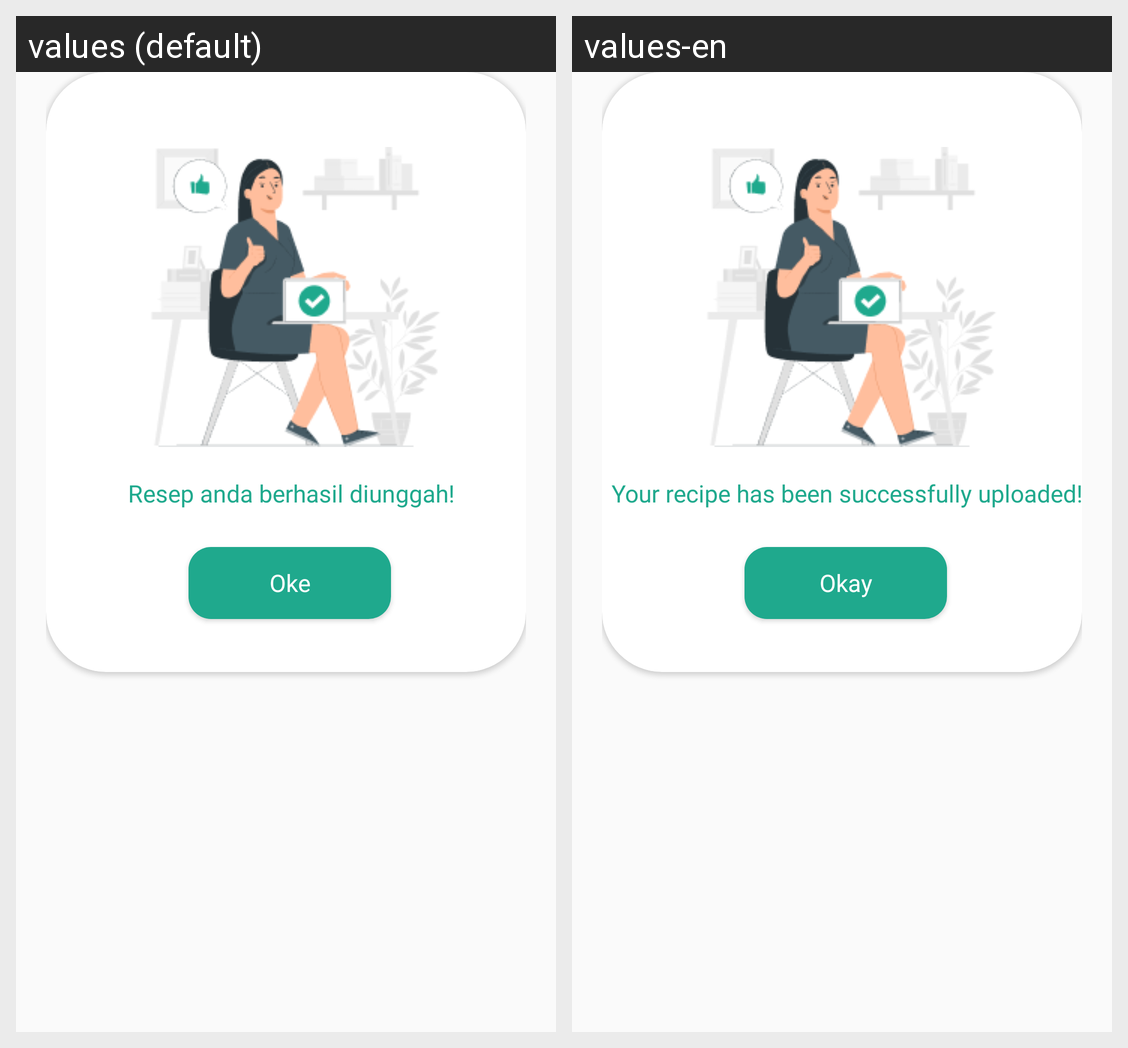

The Android screen above is rendered under two locales of the same app. Produce the string resources it draws, with the default and per-locale values.
Android screen res/layout/popup_upresep.xml rendered under 2 locales, left to right: values (default), values-en. Device: Nexus 5 (rendered at 1080×1920; each locale shown at half size, 540×960, under a caption strip naming it); theme Theme.AppProj.
Strings drawn on this screen, with the default value and each locale's value (text and hints the layout hard-codes, and strings that could not be matched under every locale, appear in the picture but are not listed):

resep_anda_berhasil_diunggah
  values: Resep anda berhasil diunggah!
  values-en: Your recipe has been successfully uploaded!

konf_forgotpass
  values: Oke
  values-en: Okay
